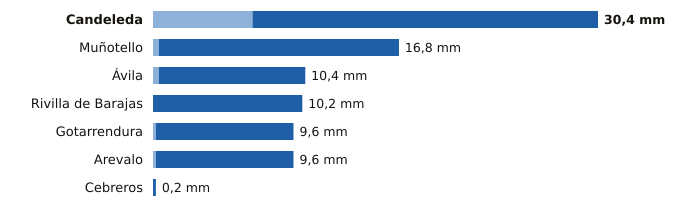

The data file committed next to this chart (first rows):
estacion, provincia, indicativo, mm_6_dias_anteriores, mm_hoy, mm_7_dias, horas_de_hoy
Candeleda, Ávila, 3422D, 6.8, 23.6, 30.4, 22
Muñotello, Ávila, 2430Y, 0.4, 16.4, 16.8, 22
Ávila, Ávila, 2444, 0.4, 10.0, 10.4, 23
Rivilla de Barajas, Ávila, 2512Y, 0.0, 10.2, 10.2, 21
Gotarrendura, Ávila, 2453E, 0.2, 9.4, 9.6, 19
Arevalo, Ávila, 2456B, 0.2, 9.4, 9.6, 22
Cebreros, Ávila, 3337U, 0.0, 0.2, 0.2, 23
